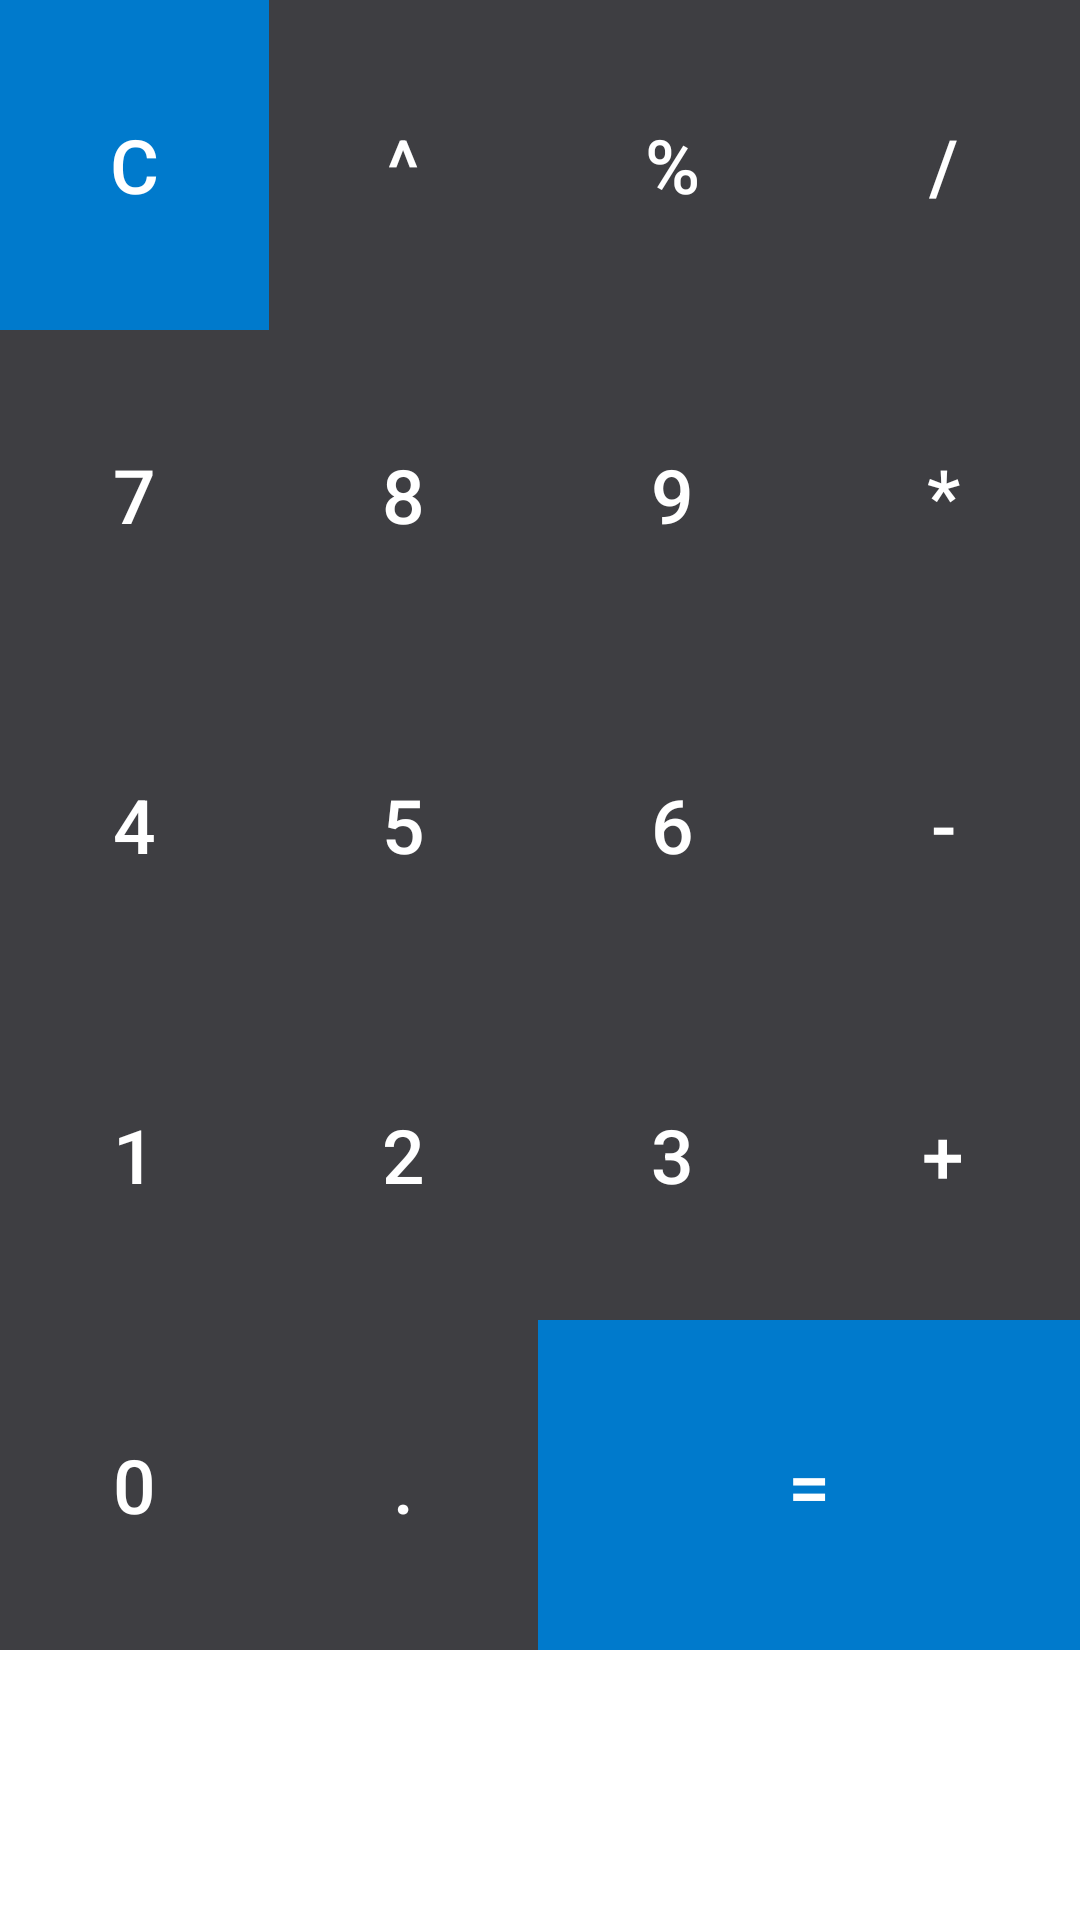

Here is an Android app screen rendered from its layout file. Give the layout XML and the strings, colors and styles it references.
<!-- AndroidManifest.xml: application theme Theme.CalculadoraV5 -->
<!-- res/layout/buttons_layout.xml -->
<?xml version="1.0" encoding="utf-8"?>
<RelativeLayout xmlns:android="http://schemas.android.com/apk/res/android"
    xmlns:tools="http://schemas.android.com/tools"
    android:layout_width="match_parent"
    android:layout_height="wrap_content">


    <GridLayout
        android:layout_width="match_parent"
        android:layout_height="wrap_content"
        android:background="@color/grisv1"
        android:columnCount="4"
        android:rowCount="5"
        tools:ignore="UselessParent">

        <Button
            android:id="@+id/clear_btn"
            android:layout_width="wrap_content"
            android:layout_height="110dp"
            android:layout_row="0"
            android:layout_column="0"
            android:layout_columnWeight="1"
            android:background="@color/azulfino"
            android:onClick="onButtonClicked"
            android:text="C"
            android:textColor="@color/white"
            android:textSize="25sp" />

        <Button
            android:id="@+id/power_btn"
            android:layout_width="wrap_content"
            android:layout_height="110dp"
            android:layout_row="0"
            android:layout_column="1"
            android:layout_columnWeight="1"
            android:background="@color/grisv1"
            android:onClick="onButtonClicked"
            android:text="^"
            android:textColor="@color/white"
            android:textSize="25sp"></Button>

        <Button
            android:id="@+id/percent_btn"
            android:layout_width="wrap_content"
            android:layout_height="110dp"
            android:layout_row="0"
            android:layout_column="2"
            android:layout_columnWeight="1"
            android:background="@color/grisv1"
            android:onClick="onButtonClicked"
            android:text="%"
            android:textColor="@color/white"
            android:textSize="25sp"></Button>

        <Button
            android:id="@+id/division_btn"
            android:layout_width="wrap_content"
            android:layout_height="110dp"
            android:layout_row="0"
            android:layout_column="3"
            android:layout_columnWeight="1"
            android:background="@color/grisv1"
            android:onClick="onButtonClicked"
            android:text="/"
            android:textColor="@color/white"
            android:textSize="25sp"></Button>

        <Button
            android:id="@+id/btn7"
            android:layout_width="wrap_content"
            android:layout_height="110dp"
            android:layout_row="1"
            android:layout_column="0"
            android:layout_columnWeight="1"
            android:background="@color/grisv1"
            android:onClick="onButtonClicked"
            android:text="7"
            android:textColor="@color/white"
            android:textSize="25sp"></Button>

        <Button
            android:id="@+id/btn8"
            android:layout_width="wrap_content"
            android:layout_height="110dp"
            android:layout_row="1"
            android:layout_column="1"
            android:layout_columnWeight="1"
            android:background="@color/grisv1"
            android:onClick="onButtonClicked"
            android:text="8"
            android:textColor="@color/white"
            android:textSize="25sp"></Button>

        <Button
            android:id="@+id/btn9"
            android:layout_width="wrap_content"
            android:layout_height="110dp"
            android:layout_row="1"
            android:layout_column="2"
            android:layout_columnWeight="1"
            android:background="@color/grisv1"
            android:onClick="onButtonClicked"
            android:text="9"
            android:textColor="@color/white"
            android:textSize="25sp"></Button>

        <Button
            android:id="@+id/multiply_btn"
            android:layout_width="wrap_content"
            android:layout_height="110dp"
            android:layout_row="1"
            android:layout_column="3"
            android:layout_columnWeight="1"
            android:background="@color/grisv1"
            android:onClick="onButtonClicked"
            android:text="*"
            android:textColor="@color/white"
            android:textSize="25sp"></Button>

        <Button
            android:id="@+id/btn4"
            android:layout_width="wrap_content"
            android:layout_height="110dp"
            android:layout_row="2"
            android:layout_column="0"
            android:layout_columnWeight="1"
            android:background="@color/grisv1"
            android:onClick="onButtonClicked"
            android:text="4"
            android:textColor="@color/white"
            android:textSize="25sp"></Button>

        <Button
            android:id="@+id/btn5"
            android:layout_width="wrap_content"
            android:layout_height="110dp"
            android:layout_row="2"
            android:layout_column="1"
            android:layout_columnWeight="1"
            android:background="@color/grisv1"
            android:onClick="onButtonClicked"
            android:text="5"
            android:textColor="@color/white"
            android:textSize="25sp"></Button>

        <Button
            android:id="@+id/btn6"
            android:layout_width="wrap_content"
            android:layout_height="110dp"
            android:layout_row="2"
            android:layout_column="2"
            android:layout_columnWeight="1"
            android:background="@color/grisv1"
            android:onClick="onButtonClicked"
            android:text="6"
            android:textColor="@color/white"
            android:textSize="25sp"></Button>

        <Button
            android:id="@+id/substraction_btn"
            android:layout_width="wrap_content"
            android:layout_height="110dp"
            android:layout_row="2"
            android:layout_column="3"
            android:layout_columnWeight="1"
            android:background="@color/grisv1"
            android:onClick="onButtonClicked"
            android:text="-"
            android:textColor="@color/white"
            android:textSize="25sp"></Button>

        <Button
            android:id="@+id/btn1"
            android:layout_width="wrap_content"
            android:layout_height="110dp"
            android:layout_row="3"
            android:layout_column="0"
            android:layout_columnWeight="1"
            android:background="@color/grisv1"
            android:onClick="onButtonClicked"
            android:text="1"
            android:textColor="@color/white"
            android:textSize="25sp"></Button>

        <Button
            android:id="@+id/btn2"
            android:layout_width="wrap_content"
            android:layout_height="110dp"
            android:layout_row="3"
            android:layout_column="1"
            android:layout_columnWeight="1"
            android:background="@color/grisv1"
            android:onClick="onButtonClicked"
            android:text="2"
            android:textColor="@color/white"
            android:textSize="25sp"></Button>

        <Button
            android:id="@+id/btn3"
            android:layout_width="wrap_content"
            android:layout_height="110dp"
            android:layout_row="3"
            android:layout_column="2"
            android:layout_columnWeight="1"
            android:background="@color/grisv1"
            android:onClick="onButtonClicked"
            android:text="3"
            android:textColor="@color/white"
            android:textSize="25sp"></Button>

        <Button
            android:id="@+id/addition_btn"
            android:layout_width="wrap_content"
            android:layout_height="110dp"
            android:layout_row="3"
            android:layout_column="3"
            android:layout_columnWeight="1"
            android:background="@color/grisv1"
            android:onClick="onButtonClicked"
            android:text="+"
            android:textColor="@color/white"
            android:textSize="25sp"></Button>

        <Button
            android:id="@+id/btn0"
            android:layout_width="wrap_content"
            android:layout_height="110dp"
            android:layout_row="4"
            android:layout_column="0"
            android:layout_columnWeight="1"
            android:background="@color/grisv1"
            android:onClick="onButtonClicked"
            android:text="0"
            android:textColor="@color/white"
            android:textSize="25sp"></Button>

        <Button
            android:id="@+id/btnpoint"
            android:layout_width="wrap_content"
            android:layout_height="110dp"
            android:layout_row="4"
            android:layout_column="1"
            android:layout_columnWeight="1"
            android:background="@color/grisv1"
            android:onClick="onButtonClicked"
            android:text="."
            android:textColor="@color/white"
            android:textSize="25sp"></Button>

        <Button
            android:id="@+id/equal_btn"
            android:layout_width="179dp"
            android:layout_height="110dp"
            android:layout_row="4"
            android:layout_column="2"
            android:layout_columnSpan="2"
            android:layout_columnWeight="1"
            android:background="@color/azulfino"
            android:onClick="onButtonClicked"
            android:text="="
            android:textColor="@color/white"
            android:textSize="25sp"></Button>
    </GridLayout>
</RelativeLayout>
<!-- resources referenced by this layout -->
<resources>
  <color name="azulfino">#007acc</color>
  <color name="grisv1">#3e3e42</color>
  <color name="white">#FFFFFFFF</color>
  <style name="Theme.CalculadoraV5" parent="Theme.MaterialComponents.DayNight.NoActionBar">
          
          <item name="colorPrimary">@color/grisv1</item>
          <item name="colorPrimaryVariant">@color/grisv1</item>
          <item name="colorOnPrimary">@color/azulfino</item>
          
          <item name="colorSecondary">@color/teal_200</item>
          <item name="colorSecondaryVariant">@color/teal_700</item>
          <item name="colorOnSecondary">@color/black</item>
          
          <item name="android:statusBarColor">?attr/colorPrimaryVariant</item>
          
      </style>
  <color name="teal_200">#FF03DAC5</color>
  <color name="teal_700">#FF018786</color>
  <color name="black">#FF000000</color>
</resources>
